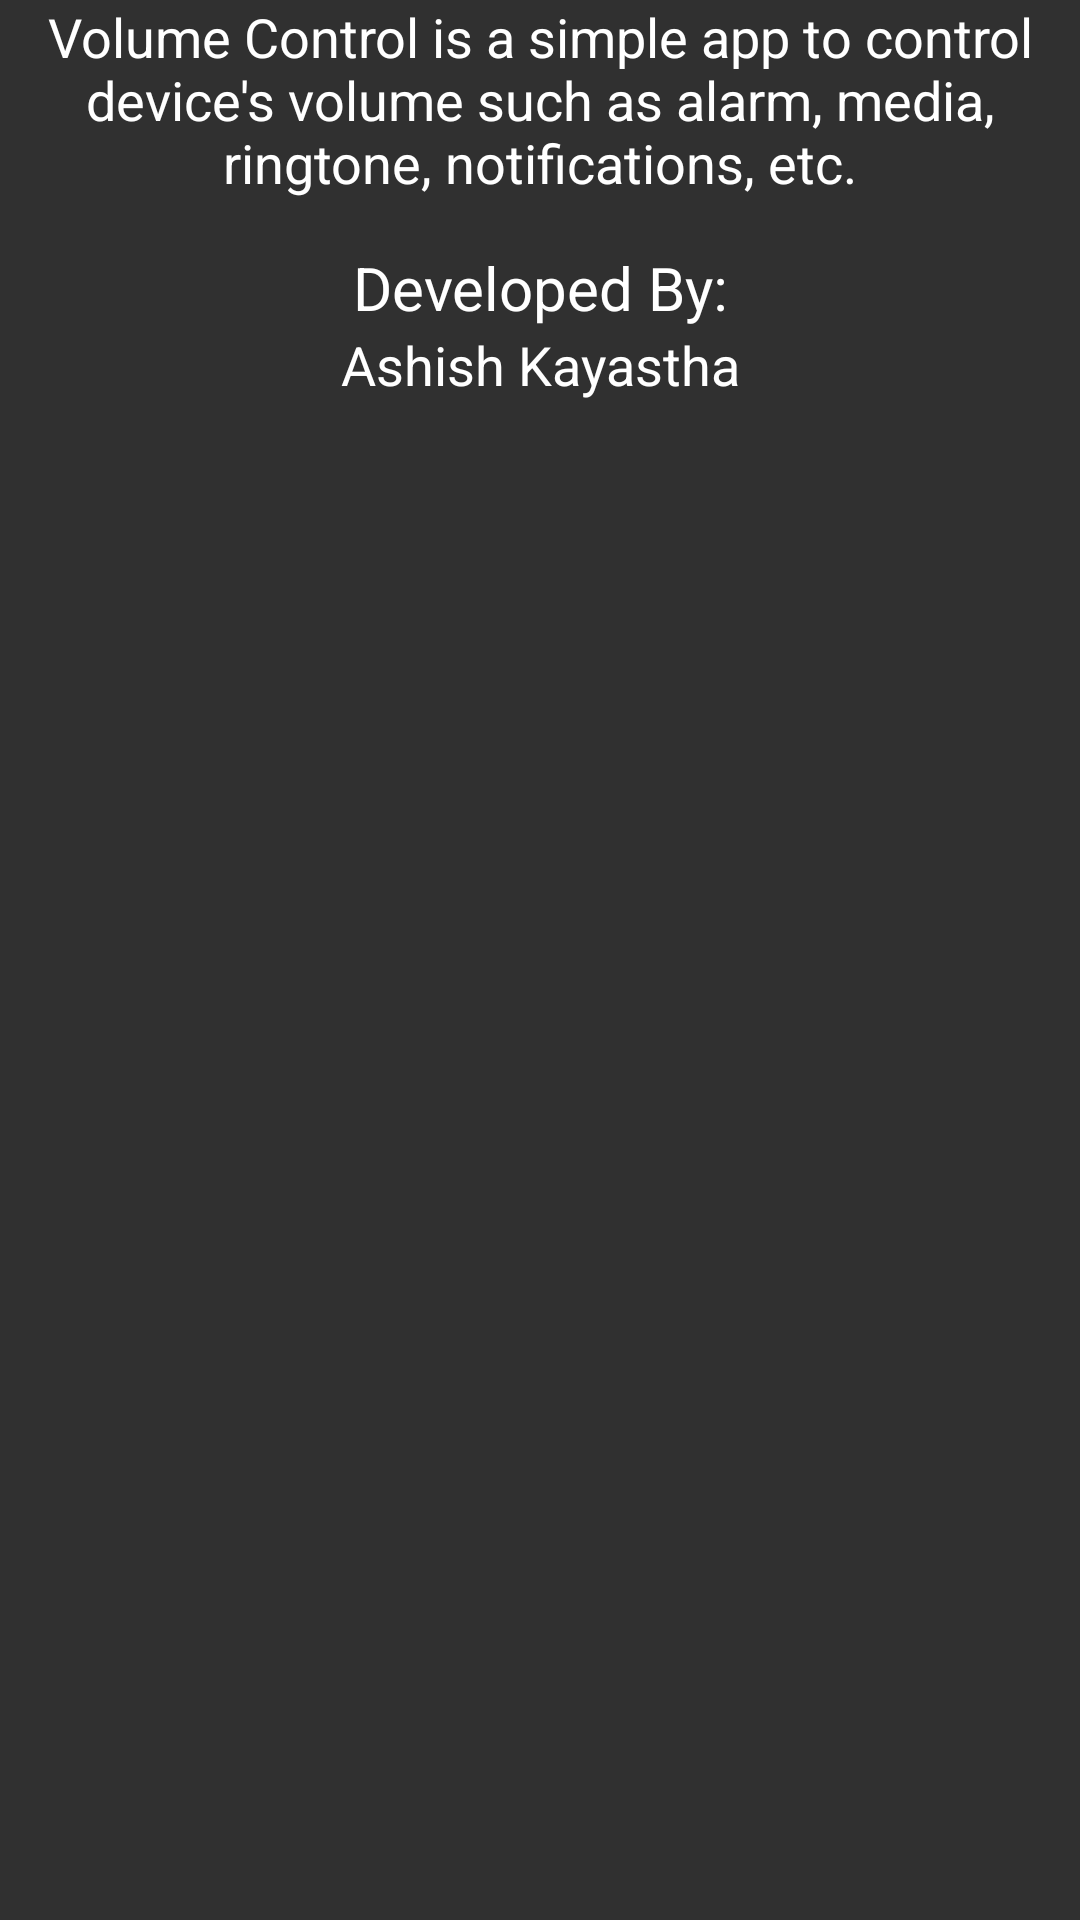

Reconstruct the res/layout file that produces this screen, plus the resources it refers to.
<!-- AndroidManifest.xml: application theme AppTheme -->
<!-- res/layout/about_dialog.xml -->
<LinearLayout xmlns:android="http://schemas.android.com/apk/res/android"
    android:layout_width="match_parent"
    android:layout_height="match_parent"
    android:orientation="vertical">

    <TextView
        android:id="@+id/appDescription"
        style="@style/AboutTextStyle"
        android:text="@string/about_app_description"
        android:textSize="18sp" />

    <TextView
        android:id="@+id/developedBy"
        style="@style/AboutTextStyle"
        android:layout_marginTop="@dimen/activity_horizontal_margin"
        android:text="@string/developed_by_text"
        android:textSize="20sp" />

    <TextView
        android:id="@+id/devName"
        style="@style/AboutTextStyle"
        android:text="Ashish Kayastha"
        android:textSize="18sp" />

</LinearLayout>
<!-- resources referenced by this layout -->
<resources>
  <dimen name="activity_horizontal_margin">16dp</dimen>
  <string name="about_app_description">Volume Control is a simple app to control device\'s volume such as alarm, media, ringtone, notifications, etc.</string>
  <string name="developed_by_text">Developed By:</string>
  <style name="AboutTextStyle">
          <item name="android:layout_width">wrap_content</item>
          <item name="android:layout_height">wrap_content</item>
          <item name="android:gravity">center</item>
          <item name="android:textSize">22sp</item>
          <item name="android:layout_gravity">center</item>
          <item name="android:textColor">@android:color/white</item>
      </style>
  <style name="AppTheme" parent="AppTheme.Base">
  
      </style>
  <style name="AppTheme.Base" parent="Theme.AppCompat.NoActionBar">
          <item name="colorPrimary">@color/bluePrimary</item>
          <item name="colorPrimaryDark">@color/bluePrimaryDark</item>
          <item name="colorAccent">@color/pink_accent_color</item>
      </style>
  <color name="bluePrimary">#2196F3</color>
  <color name="bluePrimaryDark">#1976D2</color>
  <color name="pink_accent_color">#E91E63</color>
</resources>
